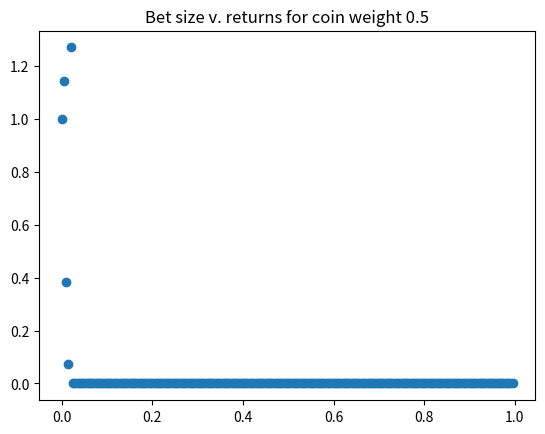
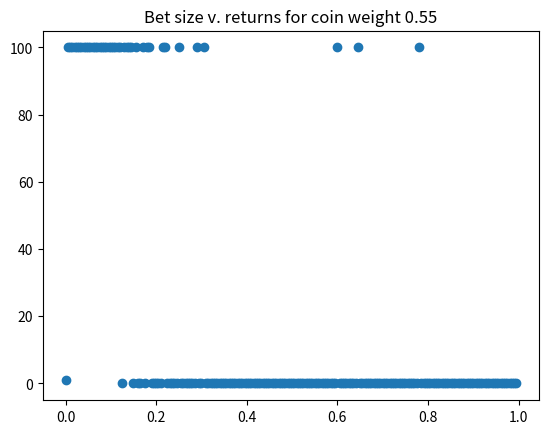
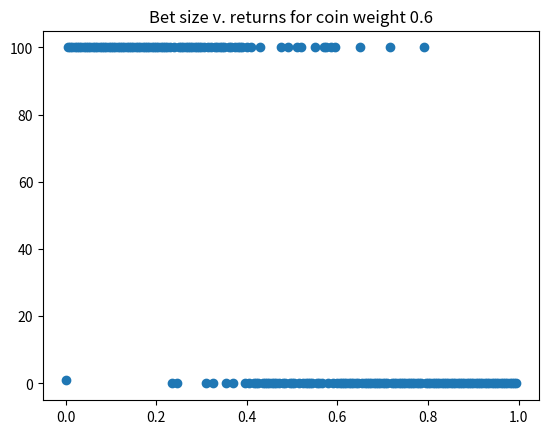
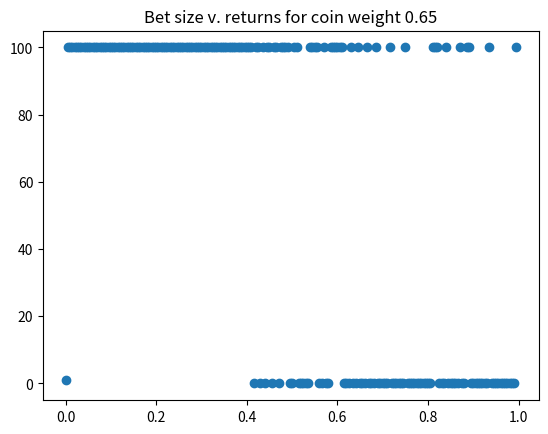
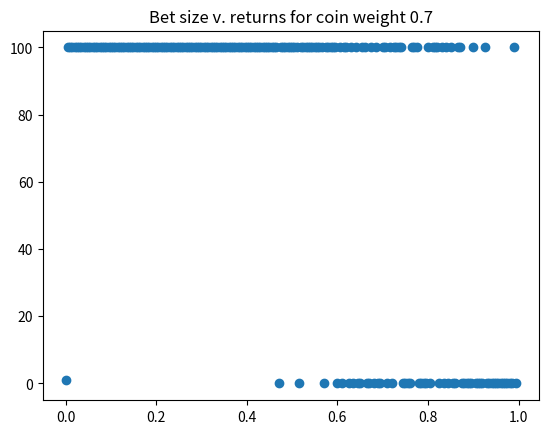
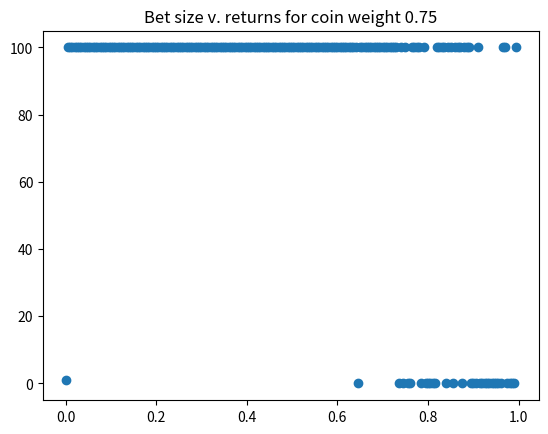
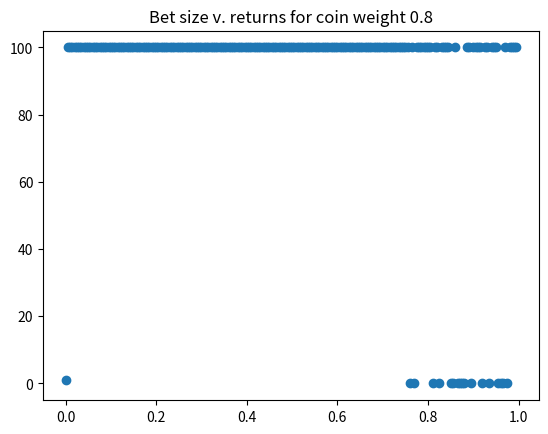
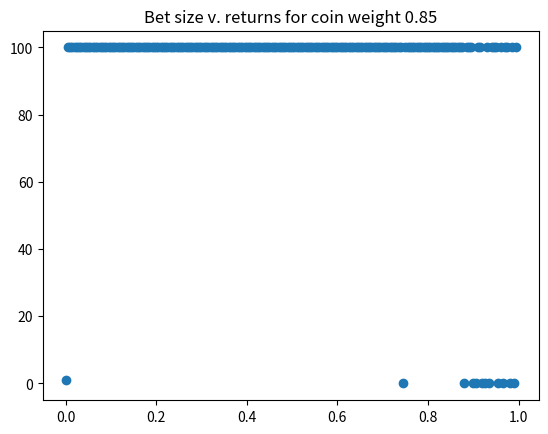
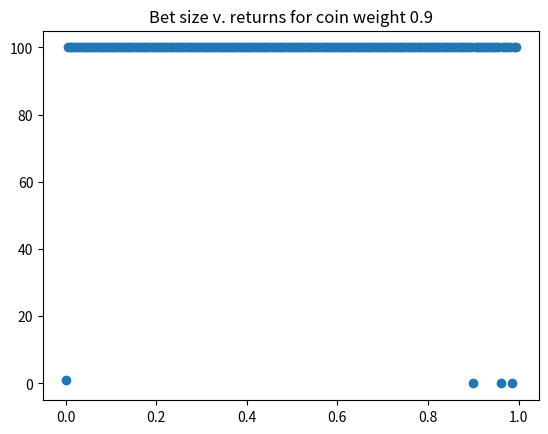
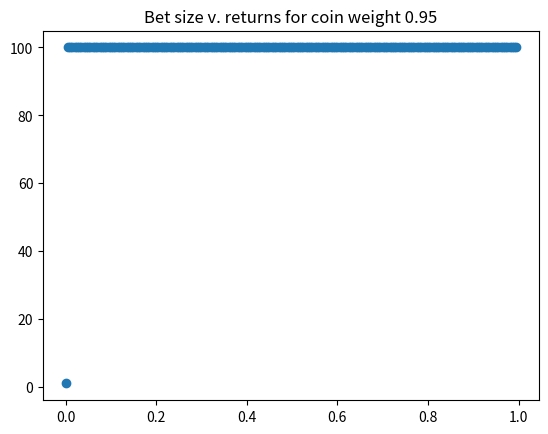

Source code (Python) for these figures, in order:
import random
import numpy as np
import matplotlib.pyplot as plt

def flip_coin(weight):
    return random.random() < weight

def calculate_new_pot(old_pot, bet, weight):
    return old_pot * (1 + bet) if flip_coin(weight) else (old_pot * (1 - bet))

outputs = open('outputs.txt', 'w')

weights = np.arange(0.5, 1.0, 0.05).tolist()
bets = np.arange(0.0, 1.0, 0.005).tolist()

for weight in weights:
    returns = []
    for bet in bets:
        pot = 1.0
        for i in range(10000):
            if pot <= 0.01:
                pot = 0
                break
            if pot >= 100:
                pot = 100
                break
            else: 
                pot = calculate_new_pot(pot, bet, weight)
        returns.append(pot)
        outputs.write(f"Ending value: {round(pot, 4)}\n")
        outputs.write(f"Bet size: {round(bet, 3)}\n")
        outputs.write(f"Coin weight: {round(weight, 3)}\n")
        outputs.write("-"*20)
        outputs.write("\n")

    plt.scatter(bets, returns)
    plt.title(f"Bet size v. returns for coin weight {round(weight, 2)}")
    plt.show()
